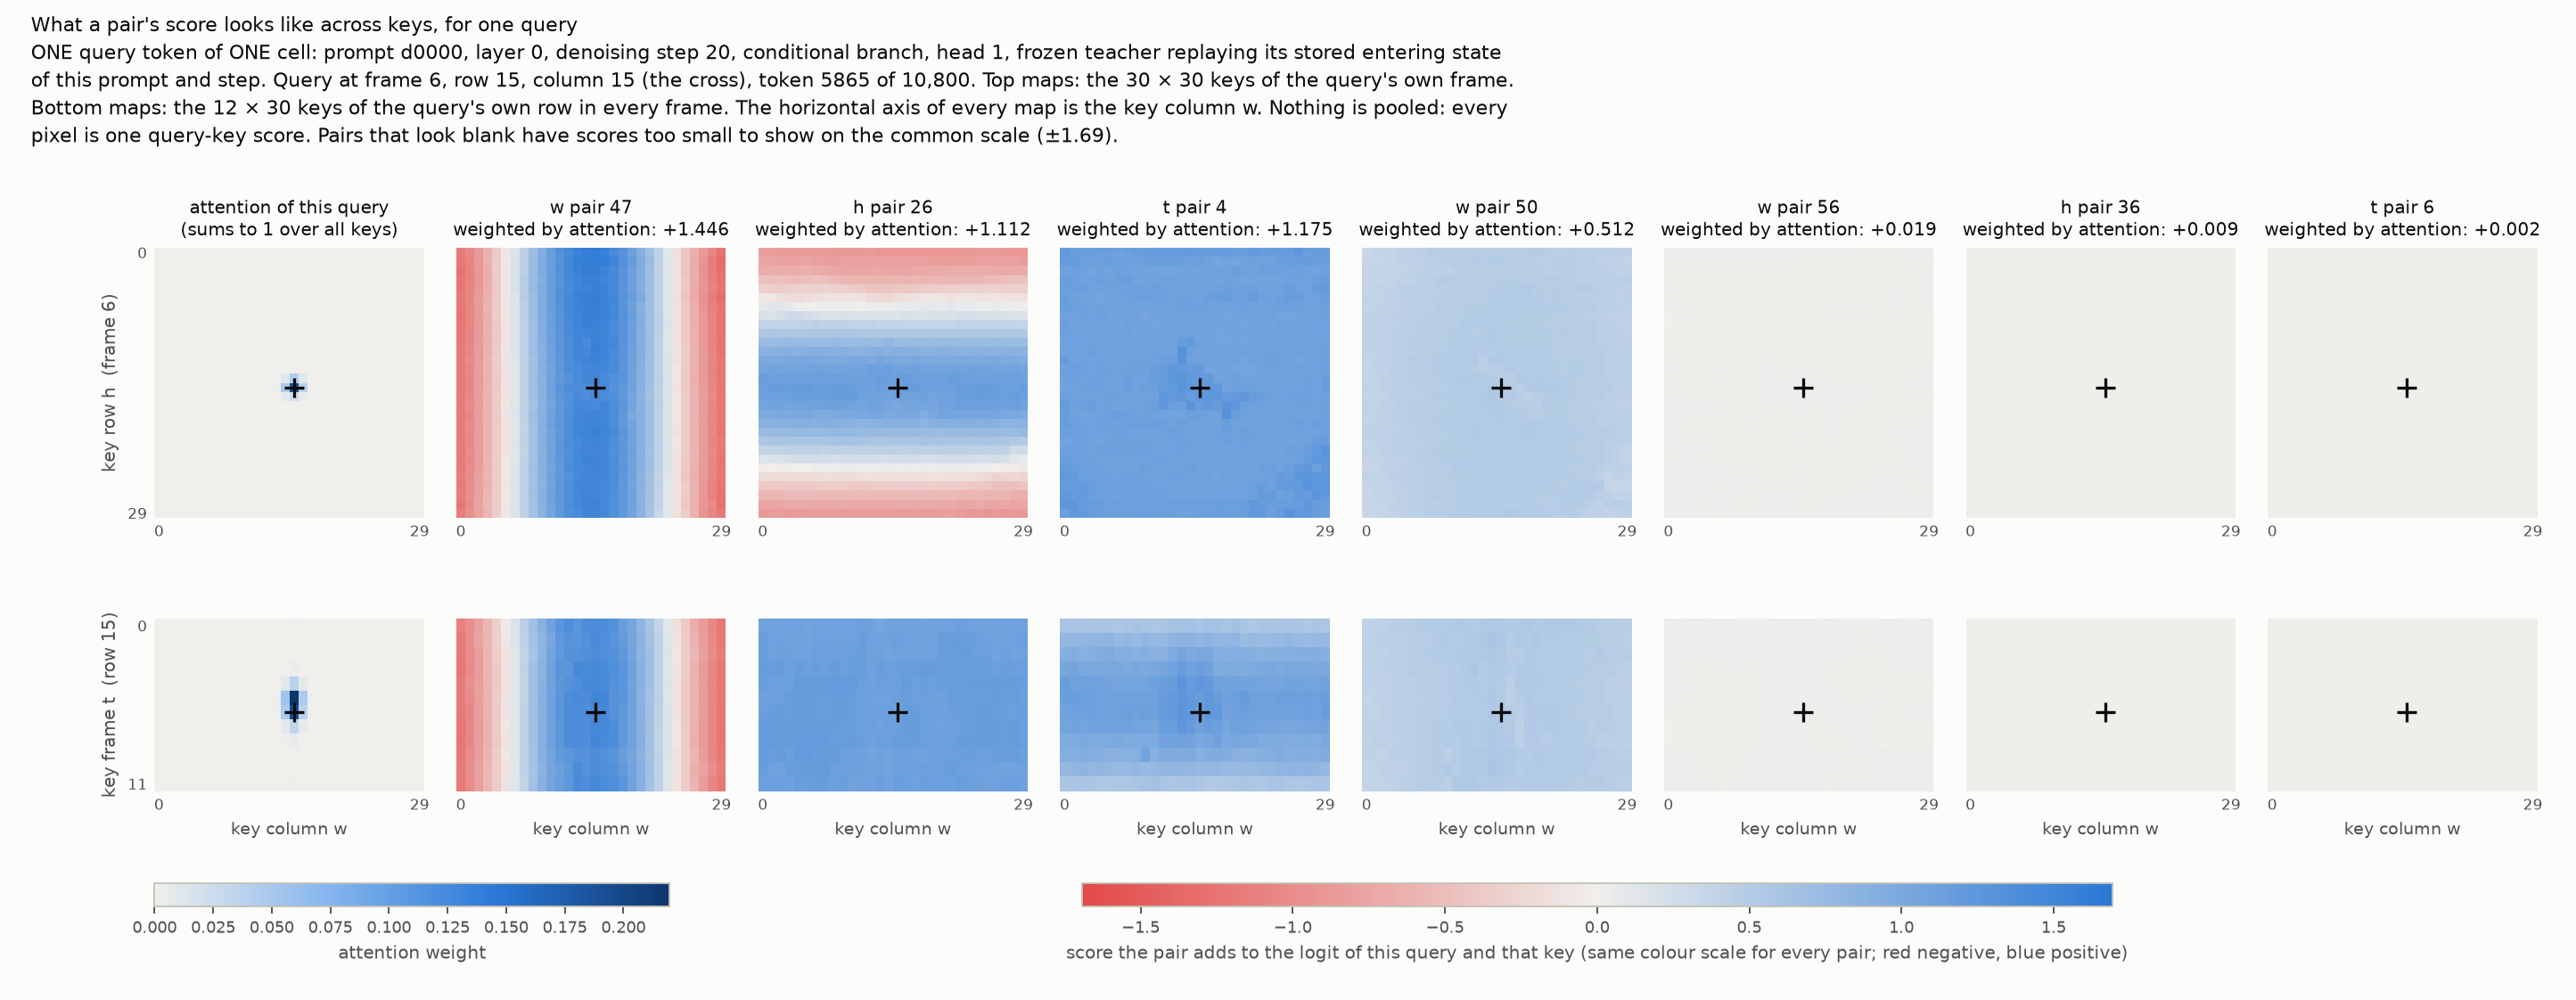

Source data for this figure (header and first rows):
slice, key_frame, key_row, key_column, attention, pair_0, pair_1, pair_2, pair_3, pair_4, pair_5, pair_6, pair_7, pair_8, pair_9, pair_10, pair_11, pair_12, pair_13, pair_14, pair_15, pair_16, pair_17, pair_18
row, 0, 15, 0, 1.7391651e-09, 1.005, -0.3341, -0.8026, -0.04521, 0.6028, 0.1201, 0.0008461, 0.0001081, 0.0009321, 0.002832, -0.003609, 0.0009515, -0.0003813, -0.000848, 0.0006263, -0.005311, -0.001276, -0.0003029, 1.6226537e-05
row, 0, 15, 1, 1.8583171e-08, 0.9798, -0.3322, -0.7846, -0.0306, 0.6069, 0.1129, 0.001133, -6.096805e-05, 0.001068, 0.002058, -0.00421, -0.0007647, -0.00204, -0.0009384, -0.001482, -0.005369, -0.003968, -0.001618, -5.483305e-05
row, 0, 15, 2, 2.5167979e-07, 0.9959, -0.3325, -0.7954, -0.03745, 0.6023, 0.115, 0.001078, 0.0001566, 0.002084, 0.004112, -0.006211, 0.001122, 0.0001707, -0.0007223, -0.0004876, -0.003931, -0.001238, 0.001175, -0.0001983
row, 0, 15, 3, 5.9622478e-07, 1.01, -0.3282, -0.8083, -0.04968, 0.584, 0.1137, 0.0007789, -4.6591693e-05, 0.0006037, 0.002179, -0.003996, 0.001812, 0.0009845, -0.0009055, -0.0001812, -0.003757, -0.001685, 0.0005663, -5.4127089e-05
row, 0, 15, 4, 1.8284339e-07, 0.9397, -0.3365, -0.7883, -0.0169, 0.5945, 0.1212, 0.0007692, -4.31103e-05, 0.0006311, 0.004696, -0.00343, 0.001655, -0.0007657, -0.0009656, 2.4713199e-05, -0.004018, -0.000751, 0.001113, -0.000206
row, 0, 15, 5, 3.5113897e-08, 0.9565, -0.336, -0.8084, -0.02167, 0.5859, 0.1162, 0.0006719, -5.993677e-05, 9.8858065e-05, 0.00264, -0.004078, 0.002541, -0.001155, -0.0009178, -0.0008506, -0.005112, -0.002135, 0.001175, -0.0001305
row, 0, 15, 6, 2.1457296e-08, 1.002, -0.3298, -0.7974, -0.0479, 0.5804, 0.1159, 0.0009418, 5.9463935e-05, 0.001801, 0.002632, -0.005953, 0.0006138, -0.0008727, -0.00102, -0.001307, -0.005666, 0.000331, 0.0009431, -5.2172531e-05
row, 0, 15, 7, 8.8682028e-08, 0.9696, -0.3359, -0.7882, -0.03507, 0.6019, 0.1169, 0.001642, 0.0003373, 0.000771, -0.0001703, -0.009154, -0.0002132, -0.003403, -0.0008203, -0.002755, -0.005443, 0.001869, 0.0002804, 3.7031274e-05
row, 0, 15, 8, 7.8280988e-07, 0.9857, -0.3318, -0.8008, -0.05505, 0.6106, 0.1158, 0.0005371, -3.9463608e-05, 0.001132, 0.003079, -0.003642, 0.002015, -2.3180766e-05, -0.0008054, 0.0008999, -0.003433, 0.0002944, 0.001989, -3.819558e-05
row, 0, 15, 9, 1.7359614e-06, 0.9857, -0.3349, -0.808, -0.04759, 0.589, 0.1172, 0.0006713, 2.3246621e-07, 0.001714, 0.003979, -0.003702, 0.002199, -0.0006493, -0.0008725, 0.0005314, -0.002471, 0.0008668, 0.001756, -2.6257487e-05
row, 0, 15, 10, 7.8518226e-07, 0.9755, -0.333, -0.799, -0.04104, 0.5808, 0.1159, 0.0008532, 0.0001816, 0.001039, 0.00386, -0.005283, 0.002337, -0.001583, -0.0006738, -0.0001118, -0.001558, -0.001336, 0.002491, -0.0001641
row, 0, 15, 11, 3.3923043e-07, 0.9857, -0.3348, -0.7993, -0.04464, 0.5987, 0.1083, 0.0001346, -3.6194924e-05, 0.002765, 0.005026, -0.0005344, 0.004363, 0.0004347, -0.0006405, 0.001723, -0.001422, 0.002617, 0.00246, -0.000215
row, 0, 15, 12, 5.8177485e-07, 1.045, -0.321, -0.7969, -0.02254, 0.6312, 0.1119, 0.0008836, 8.2787274e-06, 0.0004589, 0.00402, -0.009969, -0.001499, -0.006464, -0.0009331, -0.003798, -0.006397, -0.002343, -0.001276, -0.0003124
row, 0, 15, 13, 6.141835e-06, 1.053, -0.3031, -0.7917, -0.01955, 0.6216, 0.1262, 0.00231, 9.5101728e-05, -0.001066, -0.001904, -0.01092, -0.004963, -0.008164, -0.001224, -0.005363, -0.01018, -0.002659, -0.004822, 4.6482706e-05
row, 0, 15, 14, 0.0002314, 1.082, -0.3155, -0.8043, -0.013, 0.6477, 0.1154, 0.002073, 0.0001004, 0.0007026, 0.002079, -0.007605, -0.002059, -0.003496, -0.001368, -0.005548, -0.008597, -0.002641, -0.002962, 4.4053992e-05
row, 0, 15, 15, 0.0009274, 1.047, -0.3131, -0.8188, -0.01062, 0.6069, 0.1142, 0.002074, 7.7845885e-05, -0.002408, 0.002537, -0.008578, -0.001321, 0.0007999, -0.001247, -0.00404, -0.007298, -0.001978, -0.003098, -5.0360213e-05
row, 0, 15, 16, 0.0002014, 0.9762, -0.3389, -0.7872, -0.01001, 0.6385, 0.1149, 0.002069, 0.0001716, -0.001252, 0.0003688, -0.0007499, 8.101546e-05, -0.0003462, -0.0007818, -0.001812, -0.004613, -0.0005522, -0.002579, -2.9004934e-05
row, 0, 15, 17, 5.468379e-06, 1, -0.3241, -0.8165, -0.00437, 0.6247, 0.1187, 0.001555, 0.0001809, -0.0008884, 0.000612, -0.008812, 0.0007897, -0.005653, -0.0006695, -0.004393, -0.002638, -0.0001672, -0.001401, -0.0001154
row, 0, 15, 18, 2.3586826e-07, 1.104, -0.3084, -0.8114, -0.02821, 0.6042, 0.1214, 0.0004722, -0.0001735, -0.003769, 0.002775, -0.003712, -3.6088238e-06, -0.007229, -0.00125, -0.001964, -0.00536, -0.003258, -0.001816, -0.0001312
row, 0, 15, 19, 1.1007477e-07, 1.035, -0.3102, -0.8132, -0.02643, 0.6349, 0.12, 0.0003899, -0.0001622, -0.002955, 0.002951, -0.003994, 0.001301, -0.005096, -0.0008818, -0.001542, -0.002443, -0.001293, -0.001702, -0.0001777
row, 0, 15, 20, 3.1085302e-07, 0.9339, -0.3395, -0.8029, -0.04135, 0.5835, 0.118, 1.627922e-05, -3.795587e-05, 0.001094, 0.002837, -0.002312, 0.003099, -0.0007491, -0.0008287, 0.001092, -0.003322, 0.0007896, 0.002555, -0.0001855
row, 0, 15, 21, 1.2780879e-06, 0.9441, -0.3391, -0.7954, -0.03688, 0.5675, 0.1173, 0.0003687, -4.4223896e-05, 0.0008008, 0.003115, -0.003718, 0.002419, -0.0003776, -0.000667, 0.002084, -0.00389, -0.0008776, 0.002224, -5.3916356e-05
row, 0, 15, 22, 9.5104692e-07, 0.9434, -0.3319, -0.7936, -0.06072, 0.6065, 0.1105, 0.0002285, 5.704115e-05, 0.002422, 0.005475, -0.003996, 0.001761, -4.3874868e-05, -0.0006584, 0.001951, -0.003073, 0.0004848, 0.00343, -0.0002554
row, 0, 15, 23, 1.7585822e-07, 1.021, -0.3283, -0.8046, -0.06072, 0.5913, 0.1135, 0.0001646, -1.8549223e-05, 0.00201, 0.003985, -0.003852, 0.003207, 9.0952897e-05, -0.0006432, 0.002029, -0.002073, -0.0008065, 0.002956, -9.9129385e-05
row, 0, 15, 24, 2.775376e-08, 1.079, -0.3248, -0.7937, -0.04491, 0.5877, 0.1143, 0.0005909, -3.4227727e-05, 0.0002821, 0.001245, -0.003794, -0.00029, -0.004202, -0.0008705, -0.0009937, -0.002471, -0.003707, 0.001484, -0.0002439
row, 0, 15, 25, 2.0837823e-08, 0.9929, -0.3342, -0.7936, -0.03836, 0.6069, 0.1174, 0.0005164, -0.0001274, 0.0002812, 0.002295, -0.004951, 0.0003838, -0.004712, -0.0008042, -0.00223, -0.004599, -0.001471, 0.001033, -0.0001163
row, 0, 15, 26, 7.8041451e-08, 1.01, -0.3378, -0.8065, -0.05743, 0.5909, 0.1127, 0.0005706, 0.0001625, 0.001427, 0.002343, -0.004549, 0.002429, -0.0009226, -0.0004981, 4.5353958e-05, -0.002089, 0.001259, 0.002222, -0.0002211
row, 0, 15, 27, 3.1382723e-07, 1.083, -0.3205, -0.808, -0.02227, 0.5685, 0.1166, 0.0008103, -1.4094169e-05, -0.00165, 0.001629, -0.005518, 0.001679, -0.003066, -0.000838, -0.0007665, -0.004368, -0.001594, 9.3191949e-05, -1.5499503e-05
row, 0, 15, 28, 2.1611528e-07, 1.02, -0.3222, -0.8081, -0.06012, 0.5826, 0.1165, 0.0002187, 4.5672696e-05, 0.0009995, 0.003144, -0.005577, 0.002341, -0.002178, -0.0006501, 0.0002559, -0.003005, 0.0003053, 0.001337, -0.0002469
row, 0, 15, 29, 2.4332894e-08, 0.9893, -0.3268, -0.8062, -0.05414, 0.5735, 0.1181, 0.001224, 7.2538678e-05, 0.0008393, 0.001399, -0.007709, 0.0007004, -0.001062, -0.0009464, 0.0002254, -0.004306, -0.0003067, 0.001329, -9.9297977e-05
row, 1, 15, 0, 7.6670568e-10, -0.7064, -0.532, -0.4233, 0.2369, 0.7757, 0.1213, 0.0008411, 0.0001992, 0.0006839, 0.003724, -0.002268, 0.001364, 0.003756, -0.0005798, 0.005076, 0.001713, 0.0005143, 0.001713, 0.0001395
row, 1, 15, 1, 7.6485439e-09, -0.6692, -0.5207, -0.4282, 0.2873, 0.795, 0.1163, 0.001224, -3.8273291e-05, -0.0009967, 0.000287, -0.006135, -0.001856, -0.002185, -0.001003, -0.001164, -0.003061, -0.003797, -0.001796, 3.5424426e-05
row, 1, 15, 2, 8.3963097e-08, -0.7495, -0.505, -0.4558, 0.2545, 0.812, 0.1238, 0.001389, 0.0001524, 0.0006488, 0.003609, -0.009445, -0.002248, -0.0009336, -0.001012, 8.2890336e-05, -0.001814, -0.001813, 0.0002349, 0.000246
row, 1, 15, 3, 1.7954815e-07, -0.7699, -0.4835, -0.4638, 0.2757, 0.8179, 0.1208, 0.001711, 0.0001716, -0.002951, 0.003065, -0.01004, -0.003439, -0.006169, -0.001312, -0.002278, -0.006225, -0.006062, -0.003315, 7.1644376e-05
row, 1, 15, 4, 4.2608332e-08, -0.848, -0.468, -0.4685, 0.2388, 0.8148, 0.1162, 0.001564, 0.0001598, -0.001643, 0.002749, -0.009854, -0.002267, -0.005582, -0.001108, -0.002538, -0.002802, -0.004016, -0.0007669, 0.000339
row, 1, 15, 5, 8.9584549e-09, -0.787, -0.4857, -0.4661, 0.2429, 0.8202, 0.1295, 0.0007003, -6.5961132e-05, -0.00213, 0.003103, -0.007535, -0.0004812, -0.002751, -0.001148, 0.0005714, -0.003661, -0.001772, -0.0005292, 0.000366
row, 1, 15, 6, 8.335471e-09, -0.7735, -0.5051, -0.4288, 0.2116, 0.7602, 0.1191, 0.0006727, 0.0002015, 0.00102, 0.002577, -0.003364, 0.0005426, 0.001168, -0.0007739, 0.003118, -0.0008145, -0.002349, 0.00245, -4.2916028e-05
row, 1, 15, 7, 3.1267543e-08, -0.773, -0.5065, -0.4477, 0.2146, 0.7849, 0.1146, 0.001407, 0.000289, -0.0001979, 0.001049, -0.004992, -0.0005291, -0.002706, -0.0009205, 0.001634, -0.001706, -0.0001055, 0.00186, 0.0003476
row, 1, 15, 8, 2.1889312e-07, -0.8014, -0.4965, -0.4502, 0.248, 0.7525, 0.1184, 0.001124, 0.000184, -0.001726, 0.002165, -0.006039, 0.0003096, -0.0006185, -0.0009246, 0.0004115, -0.004847, -0.0008152, -6.4042135e-05, 0.0002055
row, 1, 15, 9, 4.6793891e-07, -0.8092, -0.4958, -0.4446, 0.2015, 0.8087, 0.1167, 0.0001501, -7.7120829e-05, 0.0005629, 0.002333, -0.003558, 0.002372, 0.001228, -0.0009022, 0.002127, -0.003205, -0.00162, 0.001554, 0.0002222
row, 1, 15, 10, 1.8750134e-07, -0.8178, -0.5015, -0.4398, 0.2089, 0.7694, 0.1228, 4.6719782e-05, -1.2527163e-05, 0.00039, 0.003192, -0.004159, 0.001054, -0.001184, -0.001072, 0.001597, -0.001157, 0.0009813, 0.001956, 0.000293
row, 1, 15, 11, 1.2704931e-07, -0.6869, -0.5243, -0.4196, 0.2447, 0.7716, 0.1142, -5.2725707e-05, 3.2136973e-07, 0.002413, 0.004288, -0.001662, 0.004212, 0.005015, -0.0004829, 0.004756, 0.001068, 0.003944, 0.005612, -0.0002062
row, 1, 15, 12, 2.3239113e-07, -0.5767, -0.5442, -0.4269, 0.3433, 0.8239, 0.1232, 0.002034, -3.2297656e-05, -0.0009749, 0.002746, -0.01329, -0.002765, -0.004139, -0.001075, -0.002837, -0.008744, -0.003763, -0.003477, -0.0001871
row, 1, 15, 13, 3.1838968e-06, -0.5989, -0.5547, -0.4131, 0.3296, 0.8683, 0.1356, 0.00304, 3.1394793e-05, -0.001585, 0.0003187, -0.01084, -0.004868, -0.005775, -0.001202, -0.004506, -0.009022, 0.001888, -0.005231, 0.0002698
row, 1, 15, 14, 0.0001301, -0.5271, -0.5498, -0.4179, 0.3475, 0.8577, 0.124, 0.002092, 0.0002687, 0.001505, 0.003412, -0.01074, -0.001741, -0.000895, -0.001525, -0.004009, -0.00921, -0.0002227, -0.003244, -4.2032261e-05
row, 1, 15, 15, 0.0004619, -0.6515, -0.537, -0.4423, 0.3359, 0.8083, 0.1198, 0.001948, 0.000111, -0.002842, 0.003143, -0.006669, -0.0009673, 0.004554, -0.001318, -0.001751, -0.006611, 0.0001387, -0.001863, 2.4669076e-05
row, 1, 15, 16, 9.4124432e-05, -0.6206, -0.5429, -0.395, 0.318, 0.8596, 0.1143, 0.002515, 0.0002164, -0.001134, 0.000765, -0.003411, -0.003142, 0.00137, -0.0008461, -0.0006525, -0.003302, -0.0001658, -0.00408, 0.0001663
row, 1, 15, 17, 1.7717421e-06, -0.6814, -0.5101, -0.466, 0.3433, 0.8014, 0.1203, 0.001251, 0.0001272, 0.0009654, 0.001755, -0.01082, -0.0009198, -0.005336, -0.001061, -0.003922, -0.002072, -0.003349, -0.003343, -6.0649312e-05
row, 1, 15, 18, 9.7358128e-08, -0.7555, -0.4891, -0.4654, 0.2703, 0.7968, 0.1223, -5.2051357e-05, -0.0003394, -0.001308, 0.004168, -0.005147, 0.003694, -0.002602, -0.0008702, 0.0003784, -0.004222, -0.0009104, 0.000348, 4.1219617e-05
row, 1, 15, 19, 4.6706125e-08, -0.7349, -0.4869, -0.4637, 0.2888, 0.8151, 0.1249, -0.0002543, -0.0002337, -0.001949, 0.003888, -0.00266, 0.00252, -0.002186, -0.0008494, 0.0001515, -0.00188, -0.0009602, 0.000943, -1.0009876e-05
row, 1, 15, 20, 1.1446587e-07, -0.7415, -0.5104, -0.4323, 0.2453, 0.7116, 0.1167, -0.0004654, -1.7388209e-05, 0.002332, 0.004609, 0.001728, 0.005104, 0.004295, -0.0005286, 0.005143, 0.001276, 0.000775, 0.006853, -0.0001893
row, 1, 15, 21, 4.2112514e-07, -0.7412, -0.5177, -0.4147, 0.2235, 0.7629, 0.116, -0.0005251, 1.7979582e-05, 0.003104, 0.005735, 0.001437, 0.005453, 0.005762, -0.0004168, 0.006639, 0.002873, 0.002996, 0.007759, -4.3895943e-05
row, 1, 15, 22, 2.8397091e-07, -0.7714, -0.5057, -0.4147, 0.2065, 0.7391, 0.1137, -0.0008787, -1.3118206e-06, 0.003272, 0.00614, 0.003606, 0.007589, 0.006805, -0.0002761, 0.007271, 0.003069, 0.004532, 0.008893, -1.2812642e-05
row, 1, 15, 23, 5.7071956e-08, -0.7619, -0.5018, -0.4226, 0.2119, 0.7482, 0.1152, -0.0006825, -3.4910598e-05, 0.002783, 0.006201, 0.0008126, 0.0054, 0.004476, -0.000443, 0.006555, 0.002923, 0.003611, 0.005943, -9.530456e-05
row, 1, 15, 24, 8.1320007e-09, -0.8409, -0.4779, -0.4329, 0.1681, 0.7551, 0.1082, -0.0002967, 0.0001043, 0.001926, 0.003515, -0.0009158, 0.005496, 0.004739, -0.0002709, 0.005391, 0.003816, 0.002454, 0.005344, 7.5737888e-05
row, 1, 15, 25, 5.9555303e-09, -0.8331, -0.4792, -0.4495, 0.1782, 0.7886, 0.1092, -0.0001654, -0.0001177, 0.002554, 0.003397, -0.002491, 0.001458, -0.003432, -0.0008101, 0.0002058, 0.002138, -0.003359, 0.002707, 0.000237
row, 1, 15, 26, 2.2170454e-08, -0.8489, -0.4745, -0.4676, 0.2334, 0.7474, 0.1259, 0.001706, 0.000233, -0.002005, 0.00137, -0.01147, -0.0009567, -0.003374, -0.001046, 0.001011, -0.003194, 0.001413, 0.0004247, 0.0004051
row, 1, 15, 27, 9.3745531e-08, -0.7997, -0.4878, -0.4544, 0.2581, 0.7378, 0.1171, 0.0005254, 4.7257154e-06, -0.001688, 0.002387, -0.006228, -0.001085, -0.004923, -0.001097, 0.0004435, -0.005081, -0.004766, -0.0006081, 9.0826456e-05
row, 1, 15, 28, 5.6917915e-08, -0.8211, -0.4876, -0.4429, 0.1946, 0.7419, 0.1137, -0.0008354, -0.00013, 0.002343, 0.004029, -0.0002839, 0.003734, 0.001929, -0.000547, 0.002991, 0.0009432, 3.7759459e-05, 0.003646, 4.6572266e-05
row, 1, 15, 29, 9.2677043e-09, -0.7435, -0.5041, -0.4374, 0.2357, 0.7771, 0.1159, -0.0005791, -0.0001263, 0.002804, 0.00442, -0.002153, 0.004606, 0.002604, -0.0006764, 0.003368, -0.0002913, 0.001726, 0.004887, -7.2829753e-05
... 1,170 more rows
